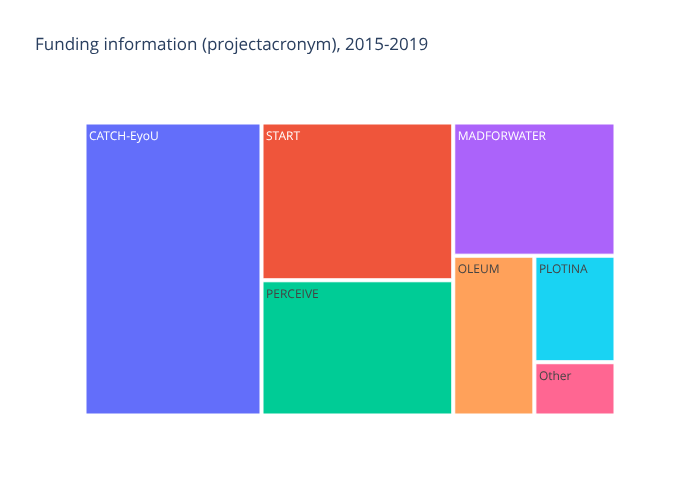

Data behind this chart, as committed beside it:
projectacronym, count
CATCH-EyoU, 12
MADFORWATER, 5
OLEUM, 3
Other, 1
PERCEIVE, 6
PLOTINA, 2
START, 7
